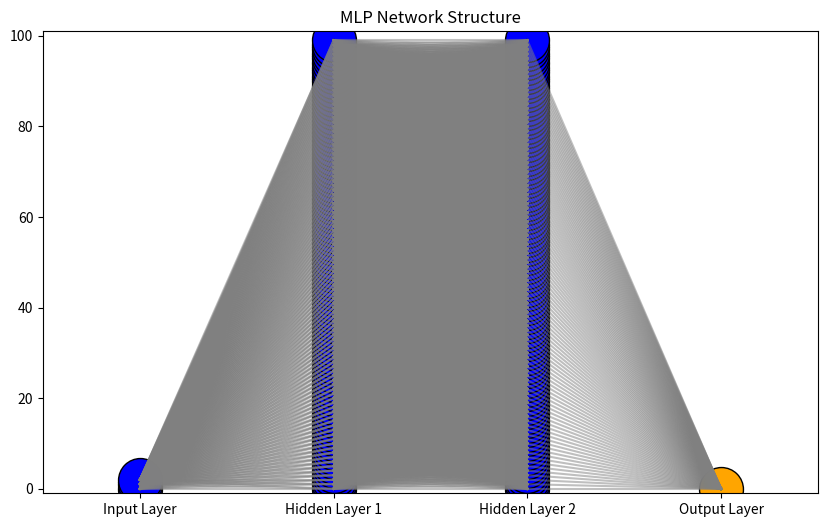

Reproduce this figure in Python.
import matplotlib.pyplot as plt

def plot_mlp():
    plt.figure(figsize=(10, 6))

    # Define the number of layers and neurons
    layers = [3, 100, 100, 1]  # Example: 3 input features, 2 hidden layers with 100 neurons each, 1 output
    layer_sizes = len(layers)

    for layer in range(layer_sizes):
        for neuron in range(layers[layer]):
            # Plot each neuron
            plt.scatter(layer, neuron, s=1000, c='blue' if layer < layer_sizes - 1 else 'orange', edgecolor='black')

            # Connect to previous layer
            if layer > 0:
                for prev_neuron in range(layers[layer - 1]):
                    plt.plot([layer - 1, layer], [prev_neuron, neuron], c='grey', alpha=0.5)

    # Set axis limits and labels
    plt.xlim(-0.5, layer_sizes - 0.5)
    plt.ylim(-1, max(layers) + 1)
    plt.xticks(range(layer_sizes), ['Input Layer', 'Hidden Layer 1', 'Hidden Layer 2', 'Output Layer'])
    plt.title('MLP Network Structure')
    plt.show()

plot_mlp()